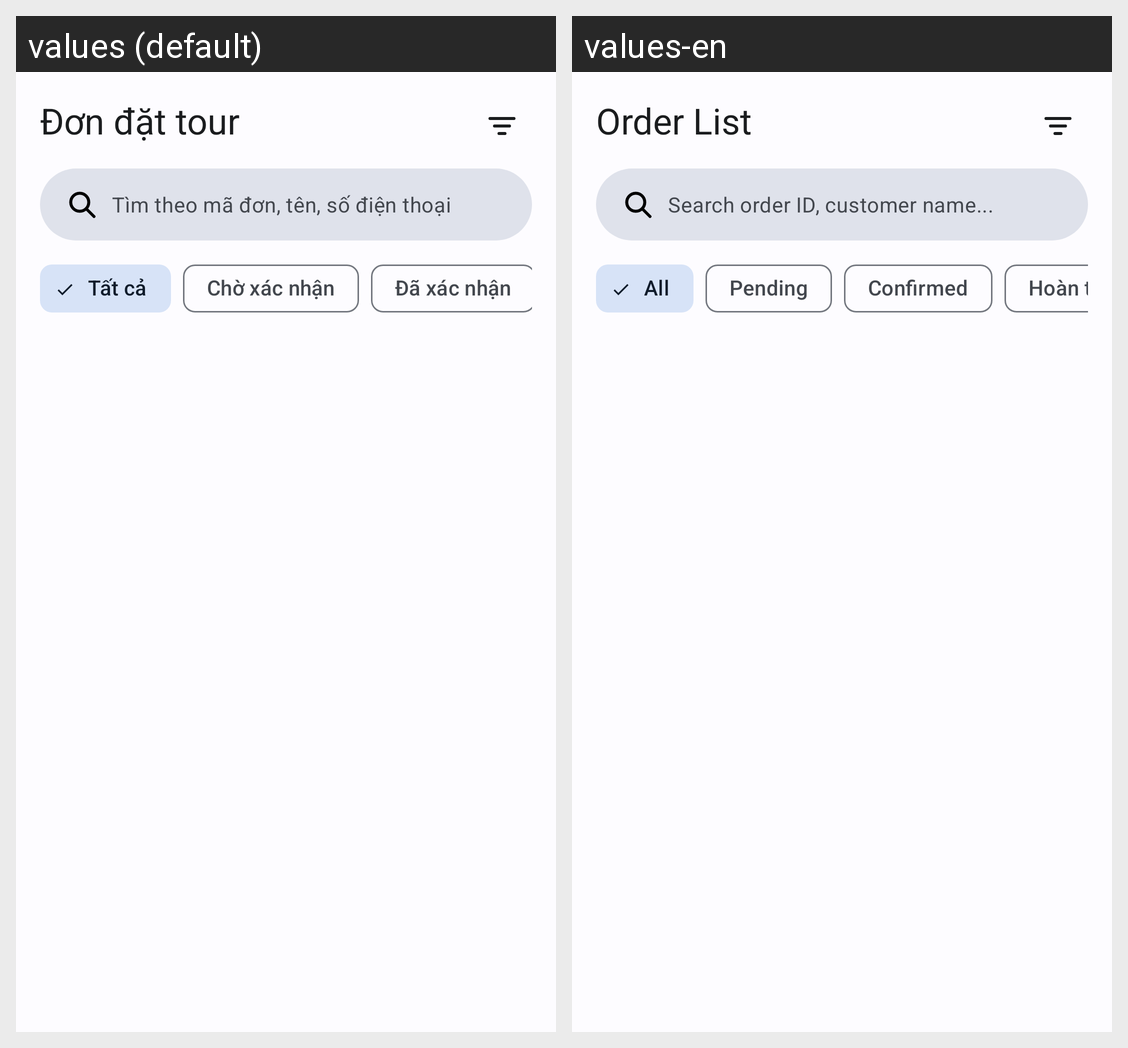

This grid shows one Android layout under two languages. Give, for every string resource on the screen, its name, the default text and each shown locale's text.
Android screen res/layout/fragment_a16_danh_sach_don.xml rendered under 2 locales, left to right: values (default), values-en. Device: Nexus 5 (rendered at 1080×1920; each locale shown at half size, 540×960, under a caption strip naming it); theme Theme.TourApp.
Strings drawn on this screen, with the default value and each locale's value (text and hints the layout hard-codes, and strings that could not be matched under every locale, appear in the picture but are not listed):

e_title_danh_sach_don
  values: Đơn đặt tour
  values-en: Order List

e_tim_kiem_don
  values: Tìm theo mã đơn, tên, số điện thoại
  values-en: Search order ID, customer name...

e_tat_ca
  values: Tất cả
  values-en: All

e_cho_xu_ly
  values: Chờ xác nhận
  values-en: Pending

e_da_xac_nhan
  values: Đã xác nhận
  values-en: Confirmed
